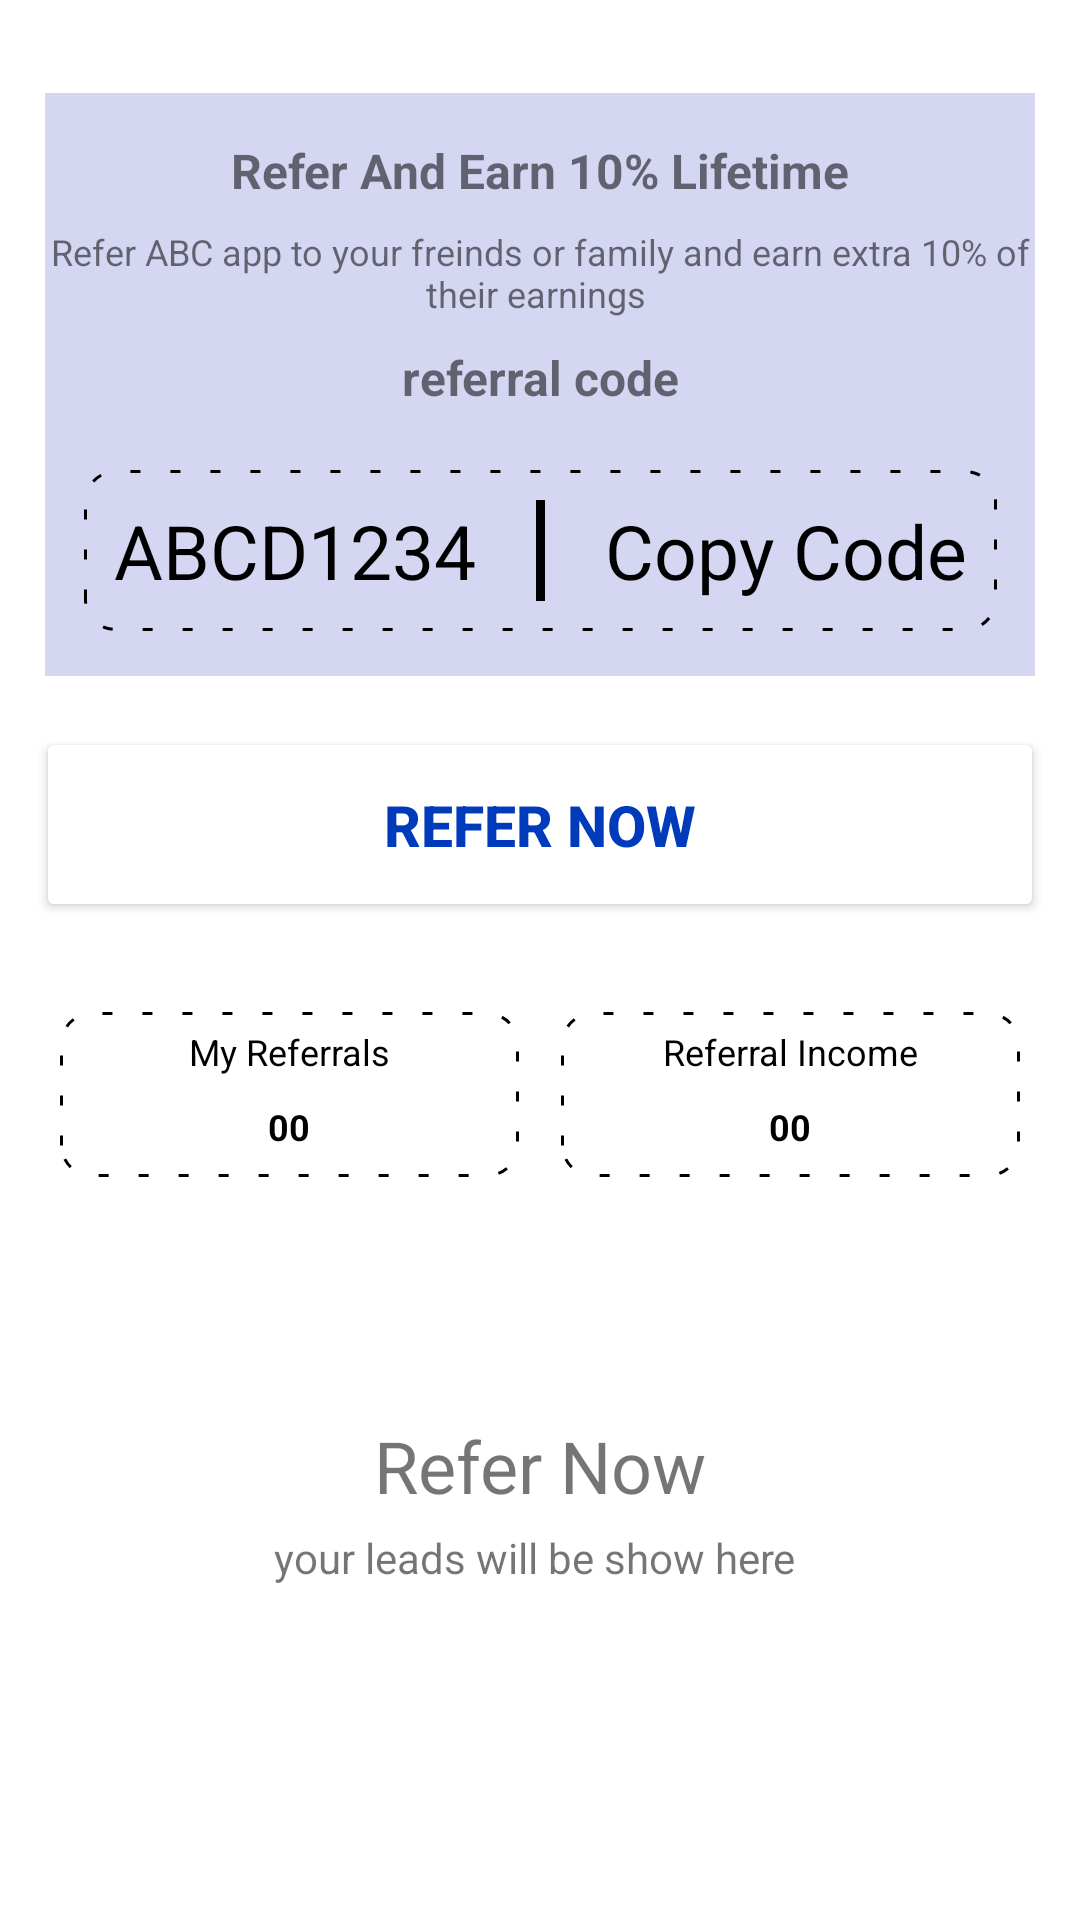

The Android layout XML behind this screen, and the referenced resources:
<!-- AndroidManifest.xml: application theme Theme.Bank_Ui -->
<!-- res/layout/fragment_rrferral.xml -->
<?xml version="1.0" encoding="utf-8"?>
<androidx.constraintlayout.widget.ConstraintLayout xmlns:android="http://schemas.android.com/apk/res/android"
    xmlns:app="http://schemas.android.com/apk/res-auto"
    xmlns:tools="http://schemas.android.com/tools"
    android:id="@+id/mainLayout"
    android:layout_width="match_parent"
    android:layout_height="match_parent"
    tools:context=".Fragment.RrferralFragment">

    <ScrollView
        android:layout_width="match_parent"
        android:layout_height="match_parent"
        app:layout_constraintBottom_toBottomOf="parent"
        app:layout_constraintEnd_toEndOf="parent"
        app:layout_constraintStart_toStartOf="parent"
        app:layout_constraintTop_toTopOf="parent">
        <androidx.constraintlayout.widget.ConstraintLayout
            android:id="@+id/constraintLayout"
            android:layout_width="match_parent"
            android:layout_height="match_parent"
            android:background="@drawable/bg_second_constraint"
            app:layout_constraintBottom_toBottomOf="parent"
            app:layout_constraintEnd_toEndOf="parent"
            app:layout_constraintStart_toStartOf="parent"
            app:layout_constraintTop_toTopOf="parent">


            <androidx.constraintlayout.widget.ConstraintLayout
                android:id="@+id/cl2"
                android:layout_width="match_parent"
                android:layout_height="0dp"
                android:layout_marginStart="15dp"
                android:layout_marginTop="31dp"
                android:layout_marginEnd="15dp"
                android:layout_marginBottom="10dp"
                android:background="#332C32BE"
                android:paddingBottom="15dp"
                app:layout_constraintEnd_toEndOf="parent"
                app:layout_constraintStart_toStartOf="parent"
                app:layout_constraintTop_toTopOf="parent">

                <TextView
                    android:id="@+id/tv1"
                    android:layout_width="wrap_content"
                    android:layout_height="wrap_content"
                    android:layout_marginTop="15dp"
                    android:gravity="center_horizontal"
                    android:text="Refer And Earn 10% Lifetime"
                    android:textSize="16dp"
                    android:textStyle="bold"
                    app:layout_constraintLeft_toLeftOf="parent"
                    app:layout_constraintRight_toRightOf="parent"
                    app:layout_constraintTop_toTopOf="parent" />

                <TextView
                    android:id="@+id/tv2"
                    android:layout_width="wrap_content"
                    android:layout_height="wrap_content"
                    android:layout_marginTop="8dp"
                    android:gravity="center_horizontal"
                    android:text="Refer ABC app to your freinds or family and earn extra 10% of their earnings "
                    android:textSize="12dp"
                    app:layout_constraintLeft_toLeftOf="parent"
                    app:layout_constraintRight_toRightOf="parent"
                    app:layout_constraintTop_toBottomOf="@+id/tv1" />

                <TextView
                    android:id="@+id/tv3"
                    android:layout_width="wrap_content"
                    android:layout_height="wrap_content"
                    android:layout_marginTop="9dp"
                    android:gravity="center_horizontal"
                    android:text="referral code"
                    android:textSize="16dp"
                    android:textStyle="bold"
                    app:layout_constraintLeft_toLeftOf="parent"
                    app:layout_constraintRight_toRightOf="parent"
                    app:layout_constraintTop_toBottomOf="@+id/tv2" />

                <LinearLayout
                    android:layout_width="wrap_content"
                    android:layout_height="wrap_content"
                    android:layout_marginLeft="100dp"
                    android:layout_marginTop="20dp"
                    android:layout_marginRight="100dp"
                    android:background="@drawable/dotted"
                    android:orientation="horizontal"
                    app:layout_constraintEnd_toEndOf="parent"
                    app:layout_constraintStart_toStartOf="parent"
                    app:layout_constraintTop_toBottomOf="@+id/tv3">

                    <TextView
                        android:id="@+id/tv0"
                        android:layout_width="wrap_content"
                        android:layout_height="wrap_content"
                        android:layout_weight="1"
                        android:padding="10dp"
                        android:text="ABCD1234"
                        android:textColor="@color/black"
                        android:textSize="25dp" />

                    <androidx.viewpager.widget.ViewPager
                        android:layout_width="3dp"
                        android:layout_height="match_parent"
                        android:layout_margin="10dp"
                        android:background="@color/black" />

                    <TextView
                        android:id="@+id/tv00"
                        android:layout_width="wrap_content"
                        android:layout_height="wrap_content"
                        android:layout_weight="1"
                        android:padding="10dp"
                        android:text="Copy Code"
                        android:textColor="@color/black"
                        android:textSize="25dp" />

                </LinearLayout>

            </androidx.constraintlayout.widget.ConstraintLayout>

            <Button
                android:id="@+id/referBtn"
                android:layout_width="match_parent"
                android:layout_height="65dp"
                android:layout_marginHorizontal="12dp"
                android:layout_marginTop="17dp"
                android:backgroundTint="@color/white"
                android:text="Refer Now"
                android:textColor="#003BBB"
                android:textSize="19dp"
                android:textStyle="bold"
                app:layout_constraintTop_toBottomOf="@id/cl2" />

            <LinearLayout
                android:id="@+id/ll"
                android:layout_width="match_parent"
                android:layout_height="55dp"
                android:layout_marginHorizontal="20dp"
                android:layout_marginTop="30dp"
                android:orientation="horizontal"
                app:layout_constraintLeft_toLeftOf="parent"
                app:layout_constraintRight_toRightOf="parent"
                app:layout_constraintTop_toBottomOf="@id/referBtn">

                <LinearLayout
                    android:layout_width="match_parent"
                    android:layout_height="match_parent"
                    android:layout_marginRight="7dp"
                    android:layout_weight="1"
                    android:background="@drawable/dotted"
                    android:orientation="vertical">

                    <TextView
                        android:layout_width="wrap_content"
                        android:layout_height="wrap_content"
                        android:layout_gravity="center_horizontal"
                        android:layout_marginTop="5dp"
                        android:layout_weight="1"
                        android:text="My Referrals"
                        android:textColor="@color/black"
                        android:textSize="12sp" />

                    <TextView
                        android:layout_width="wrap_content"
                        android:layout_height="wrap_content"
                        android:layout_gravity="center_horizontal"
                        android:layout_weight="1"
                        android:text="00"
                        android:textColor="@color/black"
                        android:textSize="12sp"
                        android:textStyle="bold" />
                </LinearLayout>

                <LinearLayout
                    android:layout_width="match_parent"
                    android:layout_height="match_parent"
                    android:layout_marginLeft="7dp"
                    android:layout_weight="1"
                    android:background="@drawable/dotted"
                    android:orientation="vertical">

                    <TextView
                        android:layout_width="wrap_content"
                        android:layout_height="wrap_content"
                        android:layout_gravity="center_horizontal"
                        android:layout_marginTop="5dp"
                        android:layout_weight="1"
                        android:text="Referral Income"
                        android:textColor="@color/black"
                        android:textSize="12sp" />

                    <TextView
                        android:layout_width="wrap_content"
                        android:layout_height="wrap_content"
                        android:layout_gravity="center_horizontal"
                        android:layout_weight="1"
                        android:text="00"
                        android:textColor="@color/black"
                        android:textSize="12sp"
                        android:textStyle="bold" />
                </LinearLayout>

            </LinearLayout>


            <TextView
                android:id="@+id/RNtv"
                android:layout_width="wrap_content"
                android:layout_height="wrap_content"
                android:layout_marginTop="80dp"
                android:text="Refer Now"
                android:textSize="24dp"
                app:layout_constraintEnd_toEndOf="parent"
                app:layout_constraintStart_toStartOf="parent"
                app:layout_constraintTop_toBottomOf="@id/ll" />

            <TextView
                android:layout_width="wrap_content"
                android:layout_height="wrap_content"
                android:layout_marginTop="5dp"
                android:text="your leads will be show here "
                android:textSize="14dp"
                app:layout_constraintEnd_toEndOf="parent"
                app:layout_constraintStart_toStartOf="parent"
                app:layout_constraintTop_toBottomOf="@id/RNtv" />

        </androidx.constraintlayout.widget.ConstraintLayout>

    </ScrollView>

</androidx.constraintlayout.widget.ConstraintLayout>
<!-- resources referenced by this layout -->
<resources>
  <color name="black">#FF000000</color>
  <color name="white">#FFFFFFFF</color>
  <!-- drawable dotted (drawable) -->
  <?xml version="1.0" encoding="utf-8"?>
  <shape xmlns:android="http://schemas.android.com/apk/res/android"
      android:shape="rectangle">
  
      <corners android:radius="10dp"/>
      <stroke
  
          android:color="#000000"
          android:dashWidth="10px"
          android:dashGap="30px"
          android:width="1dp"/>
  
  </shape>
  <style name="Theme.Bank_Ui" parent="Theme.MaterialComponents.Light.NoActionBar">
          
          <item name="colorPrimary">@color/purple_700</item>
          <item name="colorPrimaryVariant">@color/purple_700</item>
          <item name="colorOnPrimary">@color/white</item>
          
          <item name="colorSecondary">@color/teal_200</item>
          <item name="colorSecondaryVariant">@color/teal_700</item>
          <item name="colorOnSecondary">@color/black</item>
          
          <item name="android:statusBarColor">@color/app_theme</item>
          
          <item name="bottomSheetDialogTheme">@style/AppBottomSheetDialogTheme</item>
      </style>
  <color name="purple_700">#FF3700B3</color>
  <color name="teal_200">#FF03DAC5</color>
  <color name="teal_700">#FF018786</color>
  <color name="app_theme">#003BBB</color>
  <style name="AppBottomSheetDialogTheme" parent="Theme.Design.Light.BottomSheetDialog">
          <item name="bottomSheetStyle">@style/AppModalStyle</item>
      </style>
  <style name="AppModalStyle" parent="Widget.Design.BottomSheet.Modal">
          <item name="android:background">@drawable/bg_bottomsheet</item>
      </style>
  <!-- drawable bg_bottomsheet (drawable) -->
  <?xml version="1.0" encoding="utf-8"?>
  <shape xmlns:android="http://schemas.android.com/apk/res/android">
  <solid android:color="#003BBB"/>
      <corners android:topRightRadius="20dp" android:topLeftRadius="20dp"/>
  
  </shape>
</resources>
